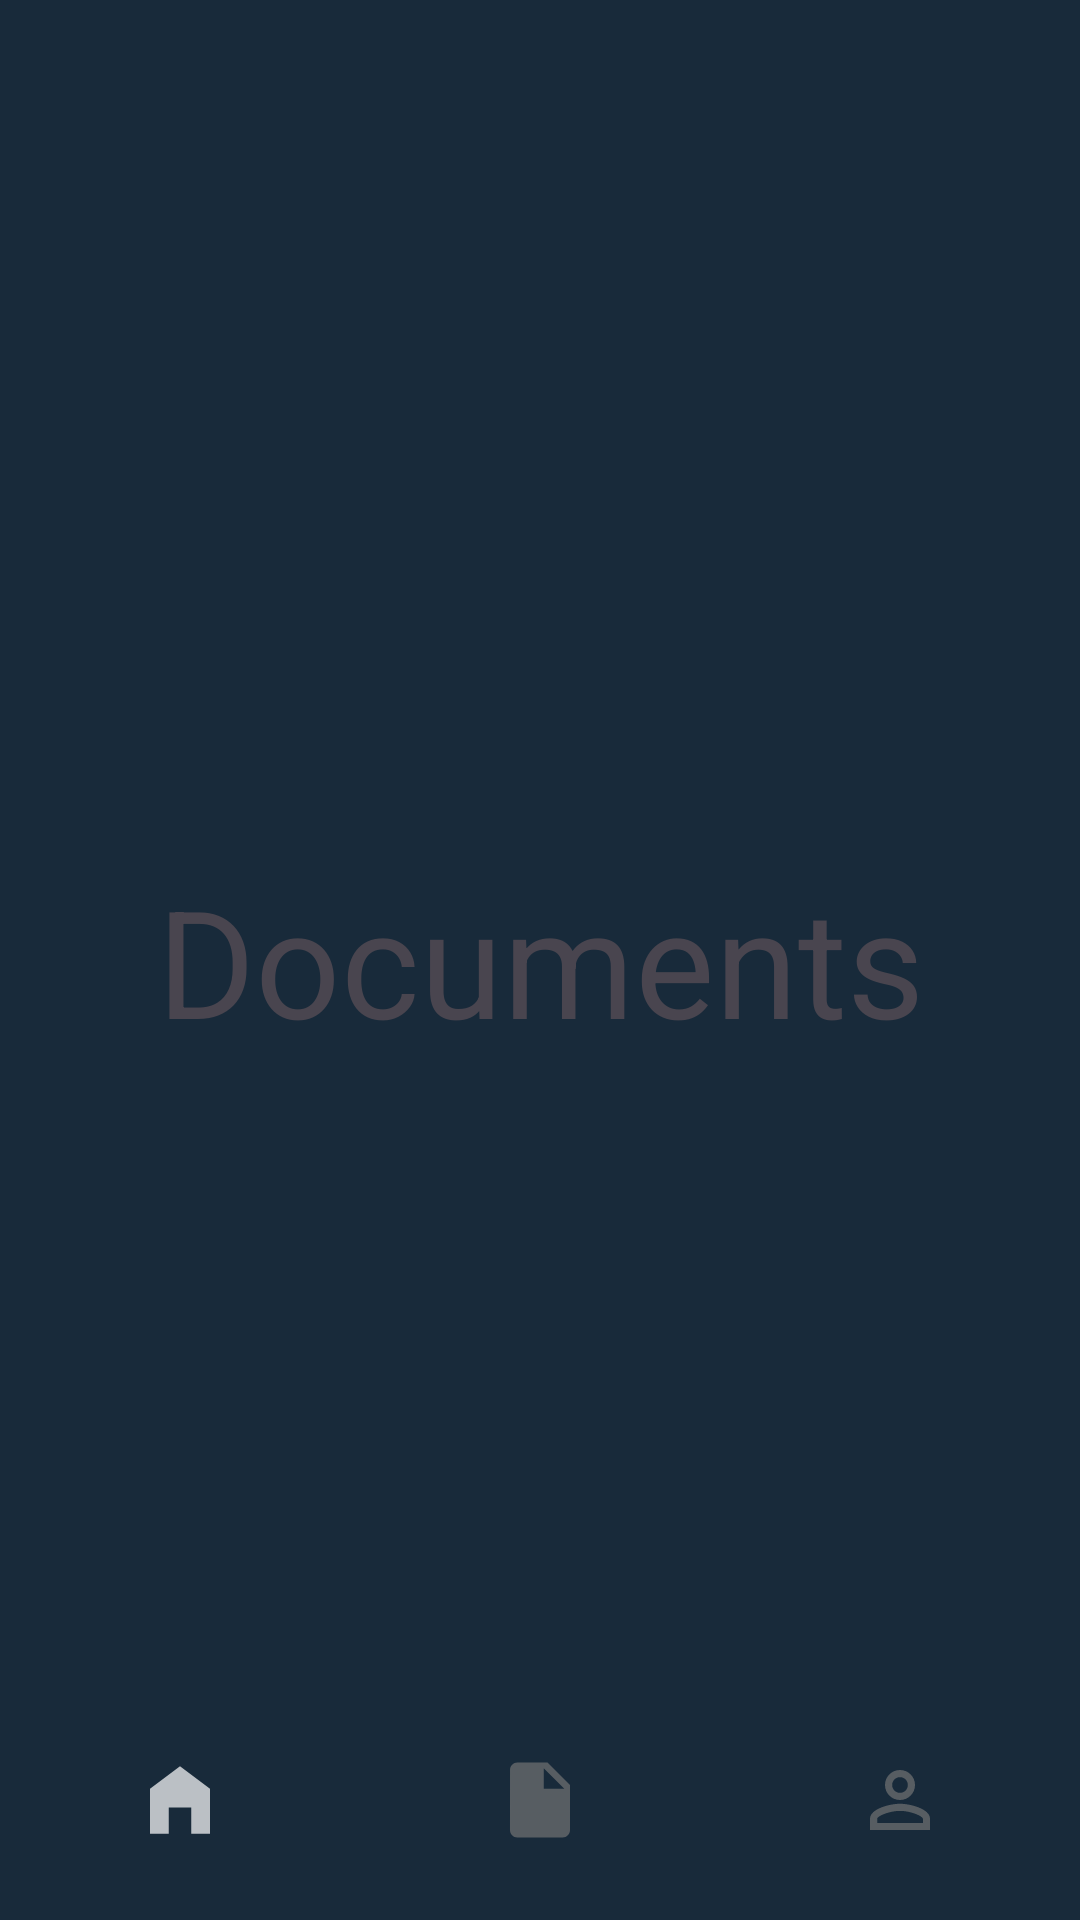

Android layout source for this screen:
<!-- AndroidManifest.xml: application theme Theme.Storix -->
<!-- res/layout/activity_documents.xml -->
<?xml version="1.0" encoding="utf-8"?>
<androidx.constraintlayout.widget.ConstraintLayout xmlns:android="http://schemas.android.com/apk/res/android"
    xmlns:app="http://schemas.android.com/apk/res-auto"
    xmlns:tools="http://schemas.android.com/tools"
    android:layout_width="match_parent"
    android:layout_height="match_parent"
    android:background="@color/prussian_blue"
    tools:context=".Documents">

    <TextView
        android:id="@+id/textView"
        android:layout_width="wrap_content"
        android:layout_height="wrap_content"
        android:text="@string/documents"
        android:textSize="50sp"
        app:layout_constraintBottom_toBottomOf="parent"
        app:layout_constraintEnd_toEndOf="parent"
        app:layout_constraintStart_toStartOf="parent"
        app:layout_constraintTop_toTopOf="parent" />

    <com.google.android.material.bottomnavigation.BottomNavigationView
        android:id="@+id/bottomNavigationView"
        android:layout_width="match_parent"
        android:layout_height="wrap_content"
        android:background="@color/transparent"
        app:layout_constraintBottom_toBottomOf="parent"
        app:layout_constraintEnd_toEndOf="parent"
        app:layout_constraintStart_toStartOf="parent"
        app:menu="@menu/bottom_menu"
        app:itemIconSize="30dp"
        app:itemIconTint="@drawable/item_selector"
        app:itemRippleColor="@color/transparent"
        app:labelVisibilityMode="unlabeled"/>

</androidx.constraintlayout.widget.ConstraintLayout>
<!-- resources referenced by this layout -->
<resources>
  <color name="prussian_blue">#182A3A</color>
  <color name="transparent">#00000000</color>
  <!-- drawable item_selector (drawable) -->
  <?xml version="1.0" encoding="utf-8"?>
  <selector xmlns:android="http://schemas.android.com/apk/res/android">
  
      <item
          android:state_selected="true"
          android:color="@color/white_70" />
  
      <item
          android:state_selected="false"
          android:color="@color/davys_gray" />
  
  
  </selector>
  <string name="documents">Documents</string>
  <style name="Theme.Storix" parent="Base.Theme.Storix" />
  <color name="white_70">#B3FFFFFF</color>
  <color name="davys_gray">#575D62</color>
  <style name="Base.Theme.Storix" parent="Theme.Material3.DayNight.NoActionBar">
          
          
      </style>
</resources>
